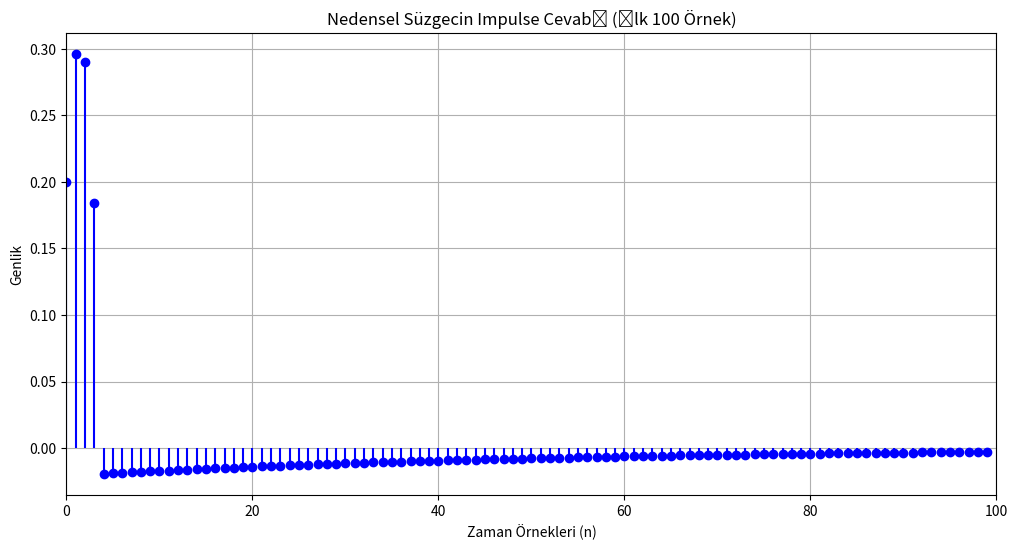

This chart was generated by the following Python code:
# -*- coding: utf-8 -*-
"""
Created on Sun Apr 20 09:10:56 2025

[redacted]
"""

import numpy as np
import matplotlib.pyplot as plt
from scipy import signal

# Süzgeç katsayıları
b = [0.2, 0.1, 0, -0.1, -0.2]  # Pay (0.1*[2,1,0,-1,-2])
a = [1, -0.98]                  # Payda

# Impulse sinyali oluştur (delta[n])
impulse = np.zeros(100)
impulse[0] = 1  # n=0'da 1, diğerleri 0

# Süzgeç uygula (impulse cevabını hesapla)
h = signal.lfilter(b, a, impulse)

# Grafik çiz
plt.figure(figsize=(12, 6))
plt.stem(np.arange(100), h, linefmt='blue', markerfmt='bo', basefmt=' ')
plt.title('Nedensel Süzgecin Impulse Cevabı (İlk 100 Örnek)')
plt.xlabel('Zaman Örnekleri (n)')
plt.ylabel('Genlik')
plt.grid(True)
plt.xlim(0, 100)
plt.show()